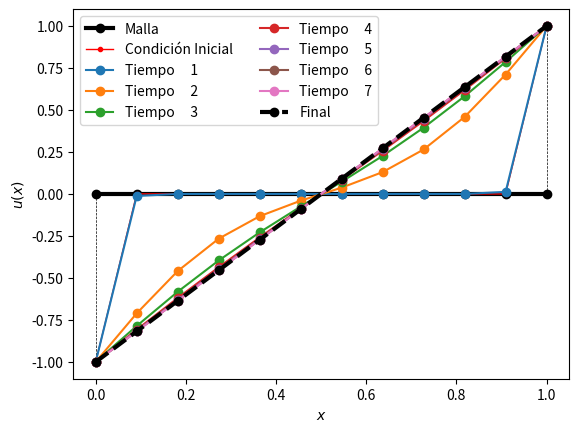

Source code (Python):
#!/usr/bin/env pyhton

#
# Autor : Luis M. de la Cruz Salas
# Fecha : lun feb 18 12:39:48 CST 2019
#

import numpy as np
import matplotlib.pyplot as plt
import time

# Tolerancia : criterio de termino anticipado
tolerancia = 1e-6

# Datos del dominio y la malla espacial
a = 0.0 
b = 1.0
N = 10
h = (b-a)/(N+1)

# Datos del tiempo de simulacion y paso de tiempo
dt = 0.0001
Tmax = 1.0
Nt = int(Tmax / dt)

# Dato fisico (P. ej. difusividad termica)
k = 1

print(" h = ", h)
print(" dx^2/2k = ", h*h/(2.0*k))
print(" dt = ", dt, " Nt = ", Nt)

# Definicion de los arreglos donde se guardara la solucion
x = np.linspace(a,b,N+2)
u = np.zeros(N+2)

# Condiciones de frontera
boundA = -1 # Dirichlet en a
boundB = 1  # Dirichlet en b
u[0] = boundA
u[N+1] = boundB
ceros = np.zeros(len(u))
# Graficación de la condición inicial
plt.plot(x,ceros,'o-k', lw=3, label='Malla')
plt.plot(x,u,'.-r', lw=1.0, label='Condición Inicial')
plt.plot([0,0],[0,-1], '--k', lw=0.5)
plt.plot([1,1],[0,1], '--k', lw=0.5)
plt.xlabel('$x$')
plt.ylabel('$u(x)$')
sumat = 0.0
r = dt * k / (h*h)
error = []

# Ciclo en el tiempo, desde 0 hasta Nt-1
paso=1
for n in range(Nt):
    err = 0.0  
    
    # Ciclo para resolver en el espacio
    # Euler hacia adelante: EXPLICITO
    t1_start = time.perf_counter()    
    for i in range(1,N+1):
        unew = u[i] + r * (u[i-1] - 2 * u[i] + u[i+1])
        err += (unew - u[i])**2 
        u[i] = unew
    t1_stop = time.perf_counter()
    sumat += (t1_stop - t1_start)

    err = np.sqrt(h*err)
    error.append(err)
    print("n = ", n, ' Error = %12.10g' % err)
    if ((n % 300)==0):
        plt.plot(x,u,'o-', label='Tiempo {:5}'.format(paso))
        paso += 1
    if (err < tolerancia):
        break
# mensaje = 'Sol Num. Error = %5.3g, Pasos = %d, CPU = %g segs' % (err,n,sumat)
plt.plot(x,u,'o--',c='black', lw=3,label='Final')
# plt.xlabel('$x$')
# plt.ylabel('$u(x)$')
# plt.grid()
# plt.title(mensaje)
plt.legend(ncol=2)
plt.savefig('01.png')
plt.show()



